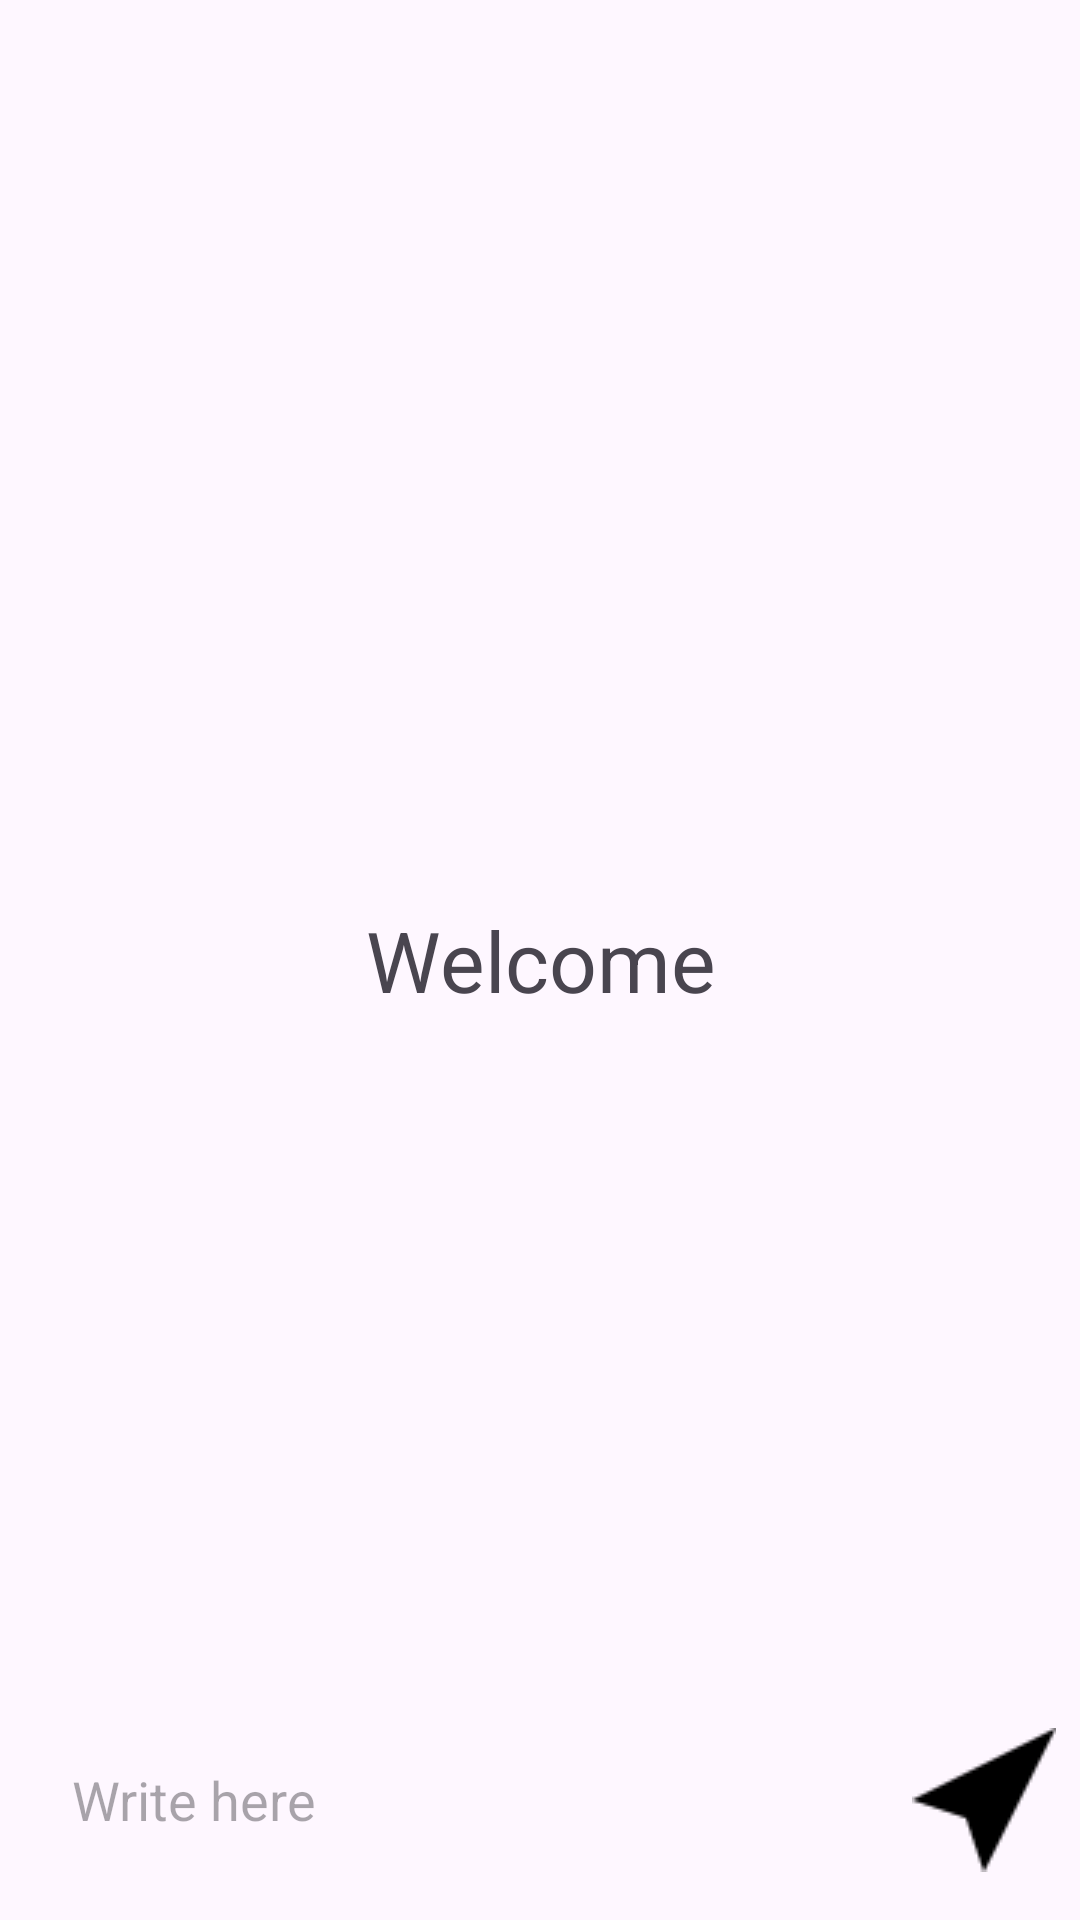

Write the Android layout XML for this screen, with the resource values it uses.
<!-- AndroidManifest.xml: application theme Base.Theme.CampingMaster -->
<!-- res/layout/chat_main.xml -->
<?xml version="1.0" encoding="utf-8"?>
<RelativeLayout xmlns:android="http://schemas.android.com/apk/res/android"
    xmlns:app="http://schemas.android.com/apk/res-auto"
    xmlns:tools="http://schemas.android.com/tools"
    android:layout_width="match_parent"
    android:layout_height="match_parent"
    tools:context=".MainActivity">

    <androidx.recyclerview.widget.RecyclerView
        android:layout_width="match_parent"
        android:layout_height="match_parent"
        android:id="@+id/recycler_view"
        android:layout_above="@+id/bottom_layout"/>

    <TextView
        android:layout_width="match_parent"
        android:layout_height="wrap_content"
        android:id="@+id/tv_welcome"
        android:layout_centerInParent="true"
        android:text="Welcome"
        android:gravity="center"
        android:textSize="28sp"
        />

    <RelativeLayout
        android:layout_width="match_parent"
        android:layout_height="80dp"
        android:layout_alignParentBottom="true"
        android:padding="8dp"
        android:id="@+id/bottom_layout">

        <EditText
            android:layout_width="match_parent"
            android:layout_height="wrap_content"
            android:id="@+id/et_msg"
            android:layout_centerInParent="true"
            android:hint="Write here"
            android:padding="16dp"
            android:layout_toLeftOf="@+id/btn_send"
            android:background="@drawable/round_corner"/>

        <ImageButton
            android:layout_width="48dp"
            android:layout_height="48dp"
            android:id="@+id/btn_send"
            android:layout_alignParentEnd="true"
            android:layout_centerInParent="true"
            android:layout_marginStart="10dp"
            android:padding="8dp"
            android:src="@drawable/ic_send"
            android:background="?attr/selectableItemBackgroundBorderless"
            />

    </RelativeLayout>

</RelativeLayout>
<!-- resources referenced by this layout -->
<resources>
  <!-- drawable ic_send: png bitmap (drawable, 385 bytes) -->
  <style name="Base.Theme.CampingMaster" parent="Theme.Material3.DayNight.NoActionBar">
          
          
      </style>
</resources>
